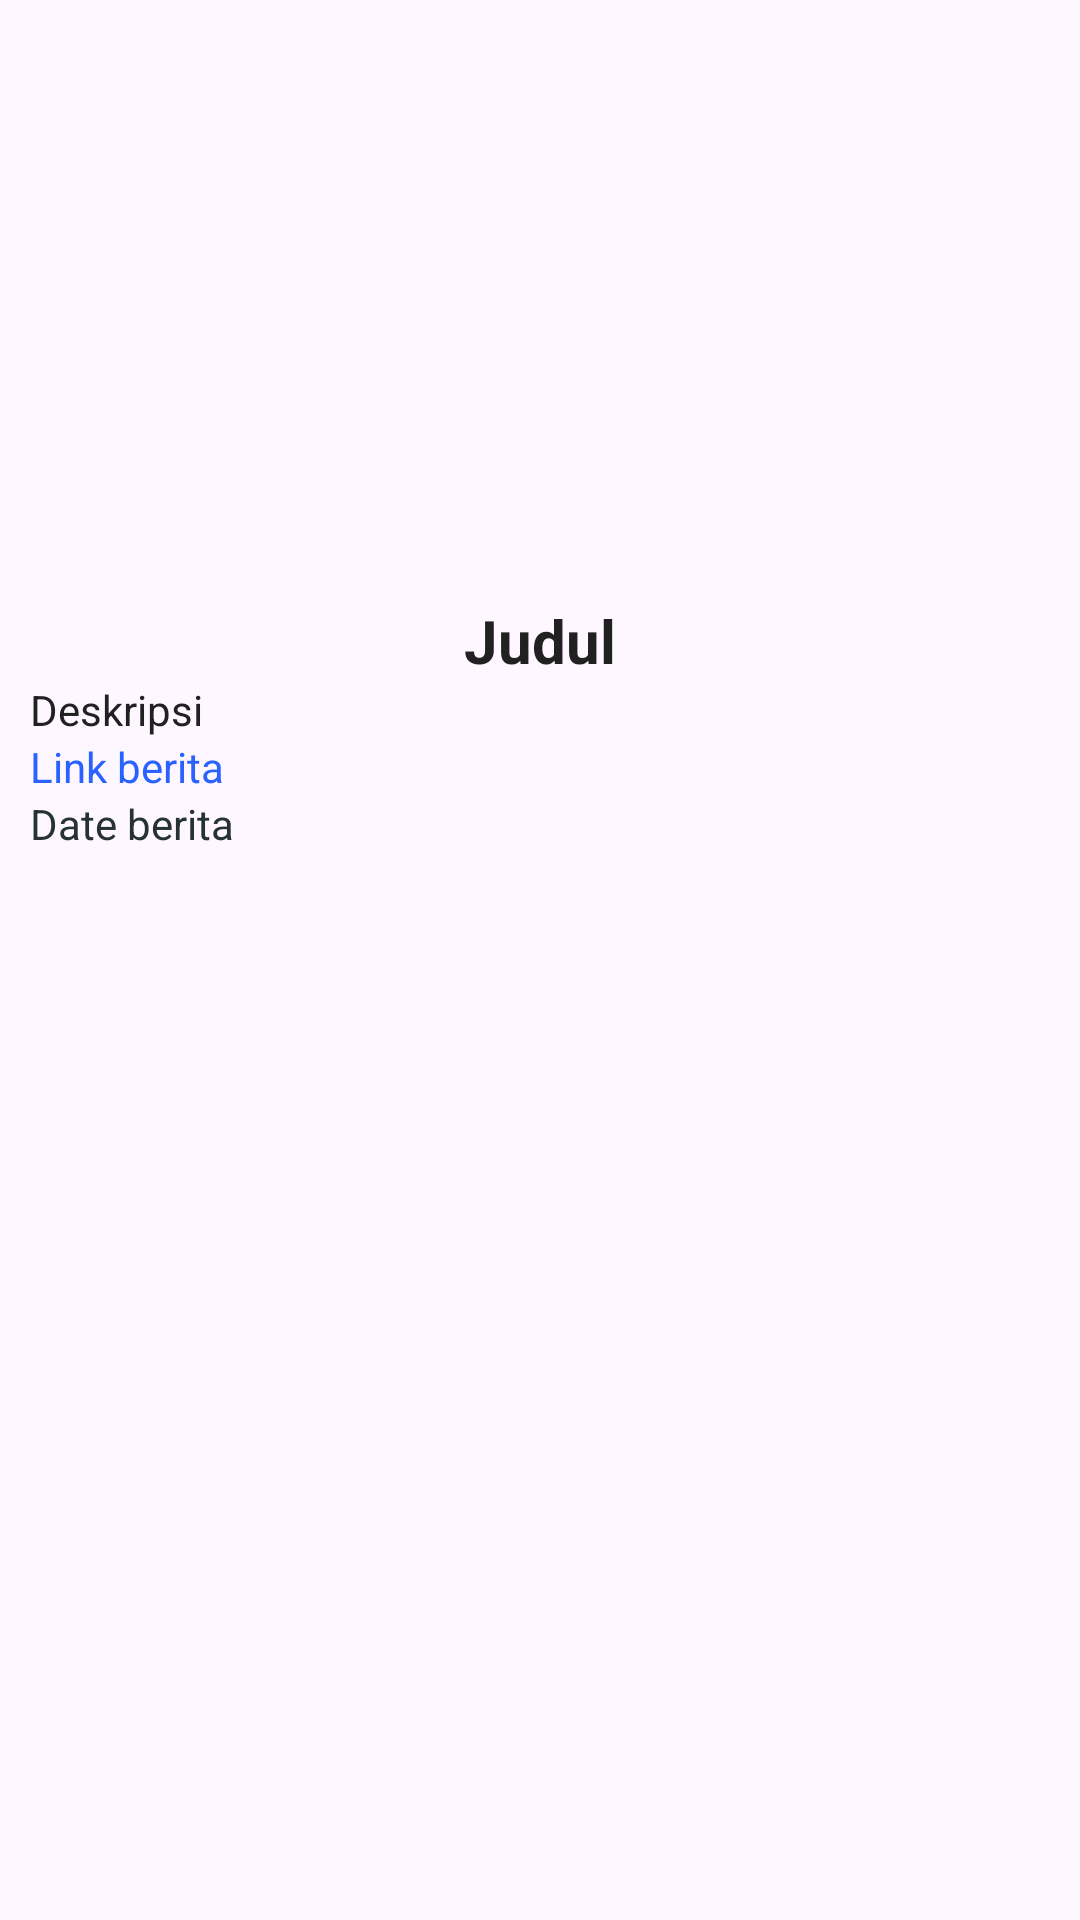

The Android layout XML behind this screen, and the referenced resources:
<!-- AndroidManifest.xml: application theme Theme.ProjekMobile -->
<!-- res/layout/activity_detail_berita.xml -->
<?xml version="1.0" encoding="utf-8"?>
<androidx.constraintlayout.widget.ConstraintLayout xmlns:android="http://schemas.android.com/apk/res/android"
    xmlns:app="http://schemas.android.com/apk/res-auto"
    xmlns:tools="http://schemas.android.com/tools"
    android:layout_width="match_parent"
    android:layout_height="match_parent"
    tools:context=".DetailBerita">

    <ImageView
        android:id="@+id/detailThumbnail"
        android:layout_width="0dp"
        android:layout_height="200dp"
        android:paddingTop="15dp"
        app:layout_constraintEnd_toEndOf="parent"
        app:layout_constraintStart_toStartOf="parent"
        app:layout_constraintTop_toTopOf="parent"
        tools:srcCompat="@tools:sample/avatars" />

    <TextView
        android:id="@+id/textJudulBerita"
        android:layout_width="match_parent"
        android:layout_height="wrap_content"
        android:text="Judul"
        android:textAlignment="center"
        android:textColor="#212121"
        android:textSize="20sp"
        android:textStyle="bold"
        app:layout_constraintEnd_toEndOf="parent"
        app:layout_constraintStart_toStartOf="parent"
        app:layout_constraintTop_toBottomOf="@+id/detailThumbnail" />

    <TextView
        android:id="@+id/textDeskripsiBerita"
        android:layout_width="match_parent"
        android:layout_height="wrap_content"
        android:text="Deskripsi"
        android:paddingLeft="10dp"
        android:textColor="#212121"
        android:paddingRight="10dp"
        app:layout_constraintTop_toBottomOf="@+id/textJudulBerita"
        tools:layout_editor_absoluteX="16dp" />

    <TextView
        android:id="@+id/textLinkBerita"
        android:layout_width="match_parent"
        android:layout_height="wrap_content"
        android:text="Link berita"
        android:textColor="#2962ff"
        android:paddingLeft="10dp"
        android:paddingRight="10dp"
        app:layout_constraintEnd_toEndOf="parent"
        app:layout_constraintStart_toStartOf="parent"
        app:layout_constraintTop_toBottomOf="@+id/textDeskripsiBerita" />

    <TextView
        android:id="@+id/textDateBerita"
        android:layout_width="match_parent"
        android:layout_height="wrap_content"
        android:text="Date berita"
        android:paddingLeft="10dp"
        android:paddingRight="10dp"
        android:textColor="#263238"
        app:layout_constraintEnd_toEndOf="parent"
        app:layout_constraintStart_toStartOf="parent"
        app:layout_constraintTop_toBottomOf="@+id/textLinkBerita" />
</androidx.constraintlayout.widget.ConstraintLayout>
<!-- resources referenced by this layout -->
<resources>
  <style name="Theme.ProjekMobile" parent="Base.Theme.ProjekMobile" />
  <style name="Base.Theme.ProjekMobile" parent="Theme.Material3.DayNight.NoActionBar">
          
          
      </style>
</resources>
